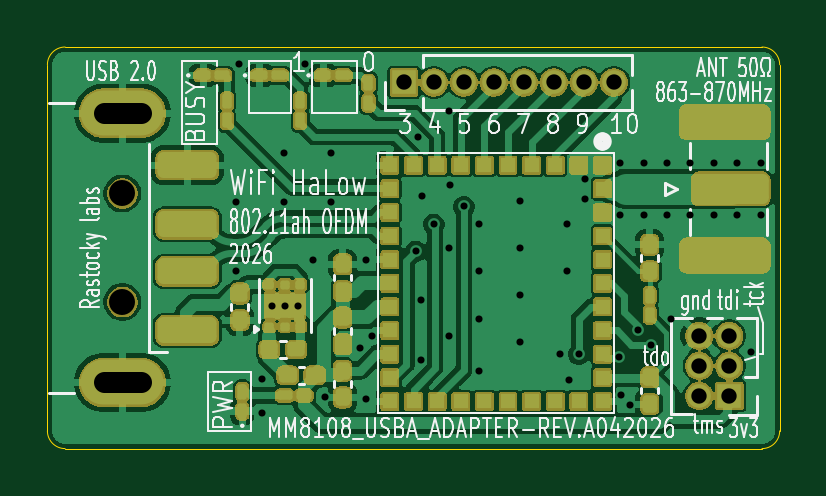
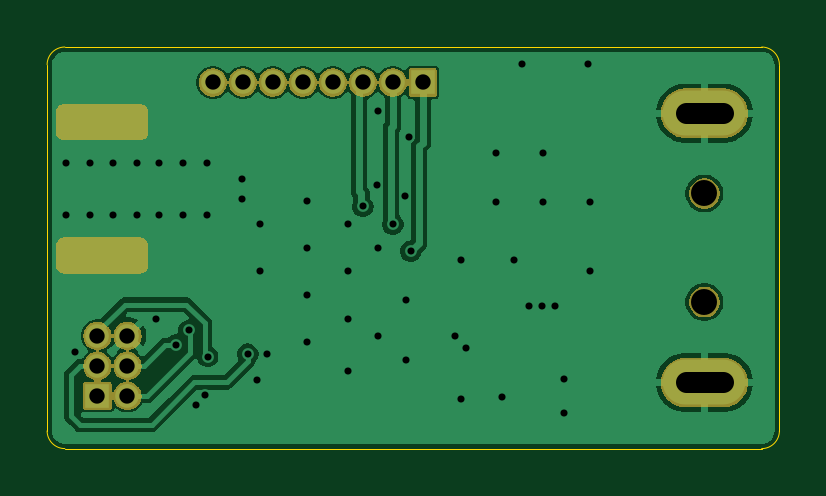
Circuit board: 8 layer files. Board 31.0 x 17.0 mm.
- bottom_copper: usbCarrierMM8108-B_Cu.gbr (34818 bytes)
- bottom_mask: usbCarrierMM8108-B_Mask.gbr (38386 bytes)
- outline: usbCarrierMM8108-Edge_Cuts.gbr (908 bytes)
- top_copper: usbCarrierMM8108-F_Cu.gbr (86933 bytes)
- top_mask: usbCarrierMM8108-F_Mask.gbr (97592 bytes)
- top_silk: usbCarrierMM8108-F_Silkscreen.gbr (67701 bytes)
- drill: usbCarrierMM8108-NPTH-drl.gbr (604 bytes)
- drill: usbCarrierMM8108-PTH-drl.gbr (2674 bytes)

=== bottom_copper: usbCarrierMM8108-B_Cu.gbr (34818 bytes, source omitted) ===
=== bottom_mask: usbCarrierMM8108-B_Mask.gbr (38386 bytes, source omitted) ===
=== outline: usbCarrierMM8108-Edge_Cuts.gbr ===
%TF.GenerationSoftware,KiCad,Pcbnew,10.0.0*%
%TF.CreationDate,2026-04-12T21:17:25+02:00*%
%TF.ProjectId,usbCarrierMM8108,75736243-6172-4726-9965-724d4d383130,rev?*%
%TF.SameCoordinates,PX7cee6c0PY660b0c0*%
%TF.FileFunction,Profile,NP*%
%FSLAX46Y46*%
G04 Gerber Fmt 4.6, Leading zero omitted, Abs format (unit mm)*
G04 Created by KiCad (PCBNEW 10.0.0) date 2026-04-12 21:17:25*
%MOMM*%
%LPD*%
G01*
G04 APERTURE LIST*
%TA.AperFunction,Profile*%
%ADD10C,0.050000*%
%TD*%
G04 APERTURE END LIST*
D10*
X0Y16250030D02*
X-34Y749988D01*
X0Y16250030D02*
G75*
G02*
X750000Y17000000I750000J-30D01*
G01*
X749966Y-12D02*
G75*
G02*
X-12Y749988I34J750012D01*
G01*
X750000Y0D02*
X30249984Y22D01*
X30255613Y16999958D02*
X750000Y17000000D01*
X30250016Y16999979D02*
G75*
G02*
X30999941Y16249979I-32J-749957D01*
G01*
X30999984Y750022D02*
G75*
G02*
X30249984Y22I-750000J0D01*
G01*
X30999984Y750022D02*
X31000016Y16249979D01*
M02*

=== top_copper: usbCarrierMM8108-F_Cu.gbr (86933 bytes, source omitted) ===
=== top_mask: usbCarrierMM8108-F_Mask.gbr (97592 bytes, source omitted) ===
=== top_silk: usbCarrierMM8108-F_Silkscreen.gbr (67701 bytes, source omitted) ===
=== drill: usbCarrierMM8108-NPTH-drl.gbr ===
%TF.GenerationSoftware,KiCad,Pcbnew,10.0.0*%
%TF.CreationDate,2026-04-12T21:17:28+02:00*%
%TF.ProjectId,usbCarrierMM8108,75736243-6172-4726-9965-724d4d383130,rev?*%
%TF.SameCoordinates,PX7cee6c0PY660b0c0*%
%TF.FileFunction,NonPlated,1,2,NPTH,Drill*%
%TF.FilePolarity,Positive*%
%FSLAX46Y46*%
G04 Gerber Fmt 4.6, Leading zero omitted, Abs format (unit mm)*
G04 Created by KiCad (PCBNEW 10.0.0) date 2026-04-12 21:17:28*
%MOMM*%
%LPD*%
G01*
G04 APERTURE LIST*
%TA.AperFunction,ComponentDrill*%
%ADD10C,1.100000*%
%TD*%
G04 APERTURE END LIST*
D10*
%TO.C,J1*%
X3175000Y10800000D03*
X3175000Y6200000D03*
M02*

=== drill: usbCarrierMM8108-PTH-drl.gbr ===
%TF.GenerationSoftware,KiCad,Pcbnew,10.0.0*%
%TF.CreationDate,2026-04-12T21:17:28+02:00*%
%TF.ProjectId,usbCarrierMM8108,75736243-6172-4726-9965-724d4d383130,rev?*%
%TF.SameCoordinates,PX7cee6c0PY660b0c0*%
%TF.FileFunction,Plated,1,2,PTH,Mixed*%
%TF.FilePolarity,Positive*%
%FSLAX46Y46*%
G04 Gerber Fmt 4.6, Leading zero omitted, Abs format (unit mm)*
G04 Created by KiCad (PCBNEW 10.0.0) date 2026-04-12 21:17:28*
%MOMM*%
%LPD*%
G01*
G04 APERTURE LIST*
%TA.AperFunction,ViaDrill*%
%ADD10C,0.300000*%
%TD*%
%TA.AperFunction,ComponentDrill*%
%ADD11C,0.300000*%
%TD*%
%TA.AperFunction,ComponentDrill*%
%ADD12C,0.650000*%
%TD*%
G04 aperture for slot hole*
%TA.AperFunction,ComponentDrill*%
%ADD13C,0.900000*%
%TD*%
G04 APERTURE END LIST*
D10*
X8000000Y10450000D03*
X8000000Y7500000D03*
X8100000Y16300000D03*
X9100000Y2950000D03*
X9100000Y1500000D03*
X10000000Y12500000D03*
X10000000Y10450000D03*
X10050000Y6050000D03*
X10900000Y16300000D03*
X11250000Y8000000D03*
X11757500Y2171628D03*
X12000000Y12500000D03*
X12000000Y10450000D03*
X13250000Y4250000D03*
X13500000Y8000000D03*
X13500000Y2100000D03*
X13750000Y4750000D03*
X15600000Y8350000D03*
X15700000Y13200000D03*
X15800000Y6300000D03*
X15800000Y3750000D03*
X15850000Y10700000D03*
X16362500Y9500000D03*
X17000000Y14300000D03*
X17000000Y8500000D03*
X17000000Y4750000D03*
X17050000Y11150000D03*
X17632500Y10250000D03*
X18250000Y9500000D03*
X18250000Y7500000D03*
X18250000Y5500000D03*
X18250000Y3300000D03*
X20000000Y10500000D03*
X20000000Y8500000D03*
X20000000Y6500000D03*
X20000000Y4500000D03*
X21700000Y4000000D03*
X22000000Y9500000D03*
X22000000Y7500000D03*
X22100000Y2900000D03*
X22500000Y4000000D03*
X22750000Y11400000D03*
X22750000Y10550000D03*
X24201811Y3898189D03*
X24245337Y12100000D03*
X24250000Y9900000D03*
X24300000Y2250000D03*
X24680331Y1826777D03*
X25000000Y5000000D03*
X25250000Y12081350D03*
X25250000Y9900000D03*
X25540195Y4400000D03*
X26250000Y12081350D03*
X26250000Y9900000D03*
X26400000Y5500000D03*
X27200000Y12100000D03*
X27200000Y9900000D03*
X28200000Y12100000D03*
X28200000Y9900000D03*
X29200000Y12100000D03*
X29200000Y9900000D03*
X29800000Y4100000D03*
X30200000Y12100000D03*
X30200000Y9900000D03*
D11*
%TO.C,U2*%
X9500000Y6050000D03*
X10600000Y6050000D03*
D12*
%TO.C,J4*%
X15092500Y15500000D03*
X16362500Y15500000D03*
X17632500Y15500000D03*
X18902500Y15500000D03*
X20172500Y15500000D03*
X21442500Y15500000D03*
X22712500Y15500000D03*
X23982500Y15500000D03*
%TO.C,J3*%
X27600000Y4770000D03*
X27600000Y3500000D03*
X27600000Y2230000D03*
X28870000Y4770000D03*
X28870000Y3500000D03*
X28870000Y2230000D03*
%TO.C,J1*%
D13*
X2375000Y14200000D02*
X3975000Y14200000D01*
X2375000Y2800000D02*
X3975000Y2800000D01*
M02*
